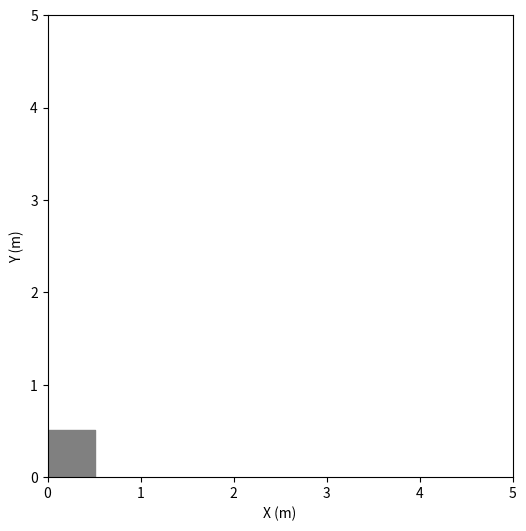

This figure's Python source: (Note: this script raises an exception after producing the figure.)
# make a series of .npy data which can show the different shape of the room

import numpy as np
import matplotlib.pyplot as plt
from mpl_toolkits.mplot3d import Axes3D

is_saving = True
plt.figure(figsize=(6, 6))  # set the figure size


def plot_loc(room, room_id):
    plt.cla()
    room_xx, room_yy = np.where(room == 0)[0] / 2 + 0.25, np.where(room == 0)[1] / 2 + 0.25
    plt.scatter(room_xx, room_yy, s=[1200], marker='s', c='gray')
    plt.xlim(0, 5)
    plt.ylim(0, 5)
    # plt.title("Room id : %s" % room_id)
    plt.xlabel('X (m)')
    plt.ylabel('Y (m)')
    if is_saving:
        plt.savefig("room_shape_fig/%s.jpg" % room_id)
    # plt.pause(0.5)


def process_cut(cut):
    # 5 function to cut the room
    res = np.array([])
    room = np.ones((10, 10))
    res = np.append(res, room * cut)
    res = np.append(res, room * cut * np.rot90(cut))
    res = np.append(res, room * cut * np.rot90(cut, k=2))
    res = np.append(res, room * cut * np.rot90(cut) * np.rot90(cut, k=2))
    res = np.append(res, room * cut * np.rot90(cut) * np.rot90(cut, k=2) * np.rot90(cut, k=3))

    return res.reshape(-1, 10, 10)


rooms = np.array([])
cut = np.array([])
room_orig = np.ones((10, 10))

# square shape cut
for L in range(1, 5):
    square = np.ones((10, 10))
    cut_each = np.ones((10, 10))
    cut_each[:L, :L] = 0
    cut = np.append(cut, cut_each)

# circle shape cut
for R in range(1, 5):
    square = np.ones((10, 10))
    cut_each = np.ones((10, 10))
    for i in range(5):
        for j in range(5):
            cut_each[i][j] = 0 if np.square(i + 0.5) + np.square(j + 0.5) <= np.square(R) else 1
    cut = np.append(cut, cut_each)

# triangle shape cut
for S in range(1, 5):
    square = np.ones((10, 10))
    cut_each = np.ones((10, 10))
    for i in reversed(range(S)):
        for j in reversed(range(S - i)):
            cut_each[i][j] = 0
    cut = np.append(cut, cut_each)

plt.ion()
cut = cut.reshape(-1, 10, 10)
id_num = 0
for each in cut:
    data = process_cut(each)
    for datum in data:
        room_id = str(id_num).zfill(3)
        plot_loc(datum, room_id)
        if is_saving:
            np.save('room_data/%s.npy' % room_id, datum)
        id_num += 1
# plt.ioff(); plt.show()
